The GitHub repository gabrielaiji/deep_learning contains a labelled image folder "data" with 16 categories: acier, combat, dragon, eau, feu, glace, insecte, normal, plante, poison, psy, roche, sol, spectre, tenebres, électrique. Examples follow, each with its label.

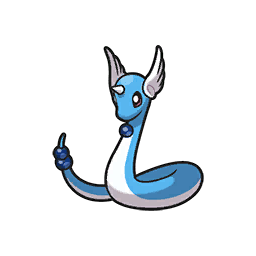
Label: dragon

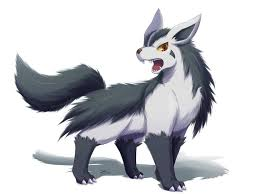
Label: tenebres

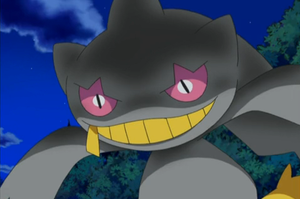
Label: spectre

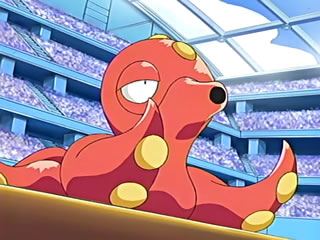
Label: eau

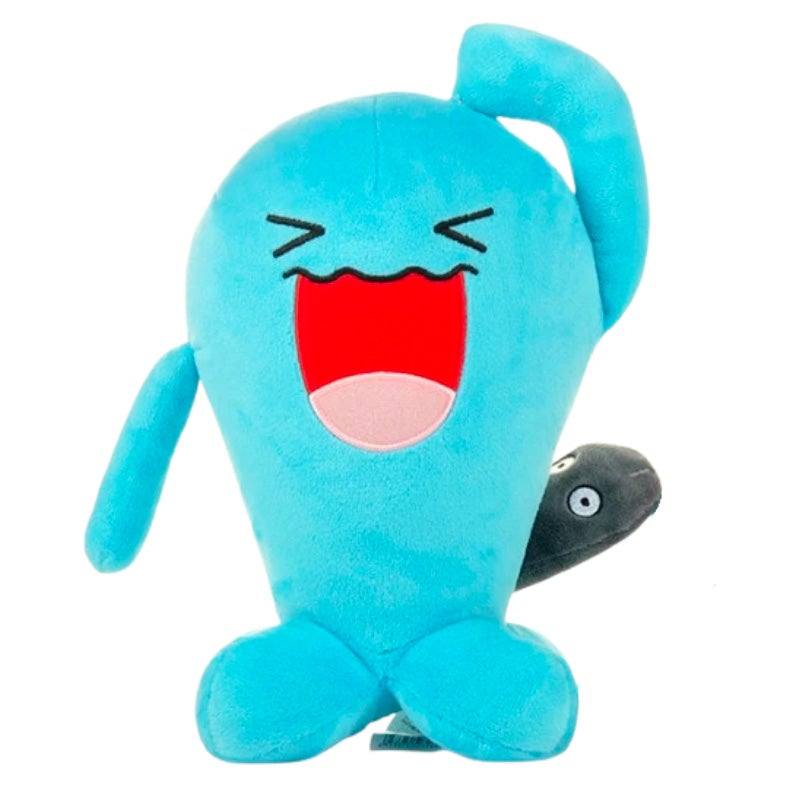
Label: psy

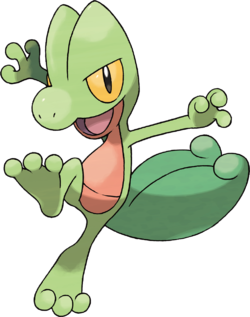
Label: plante
